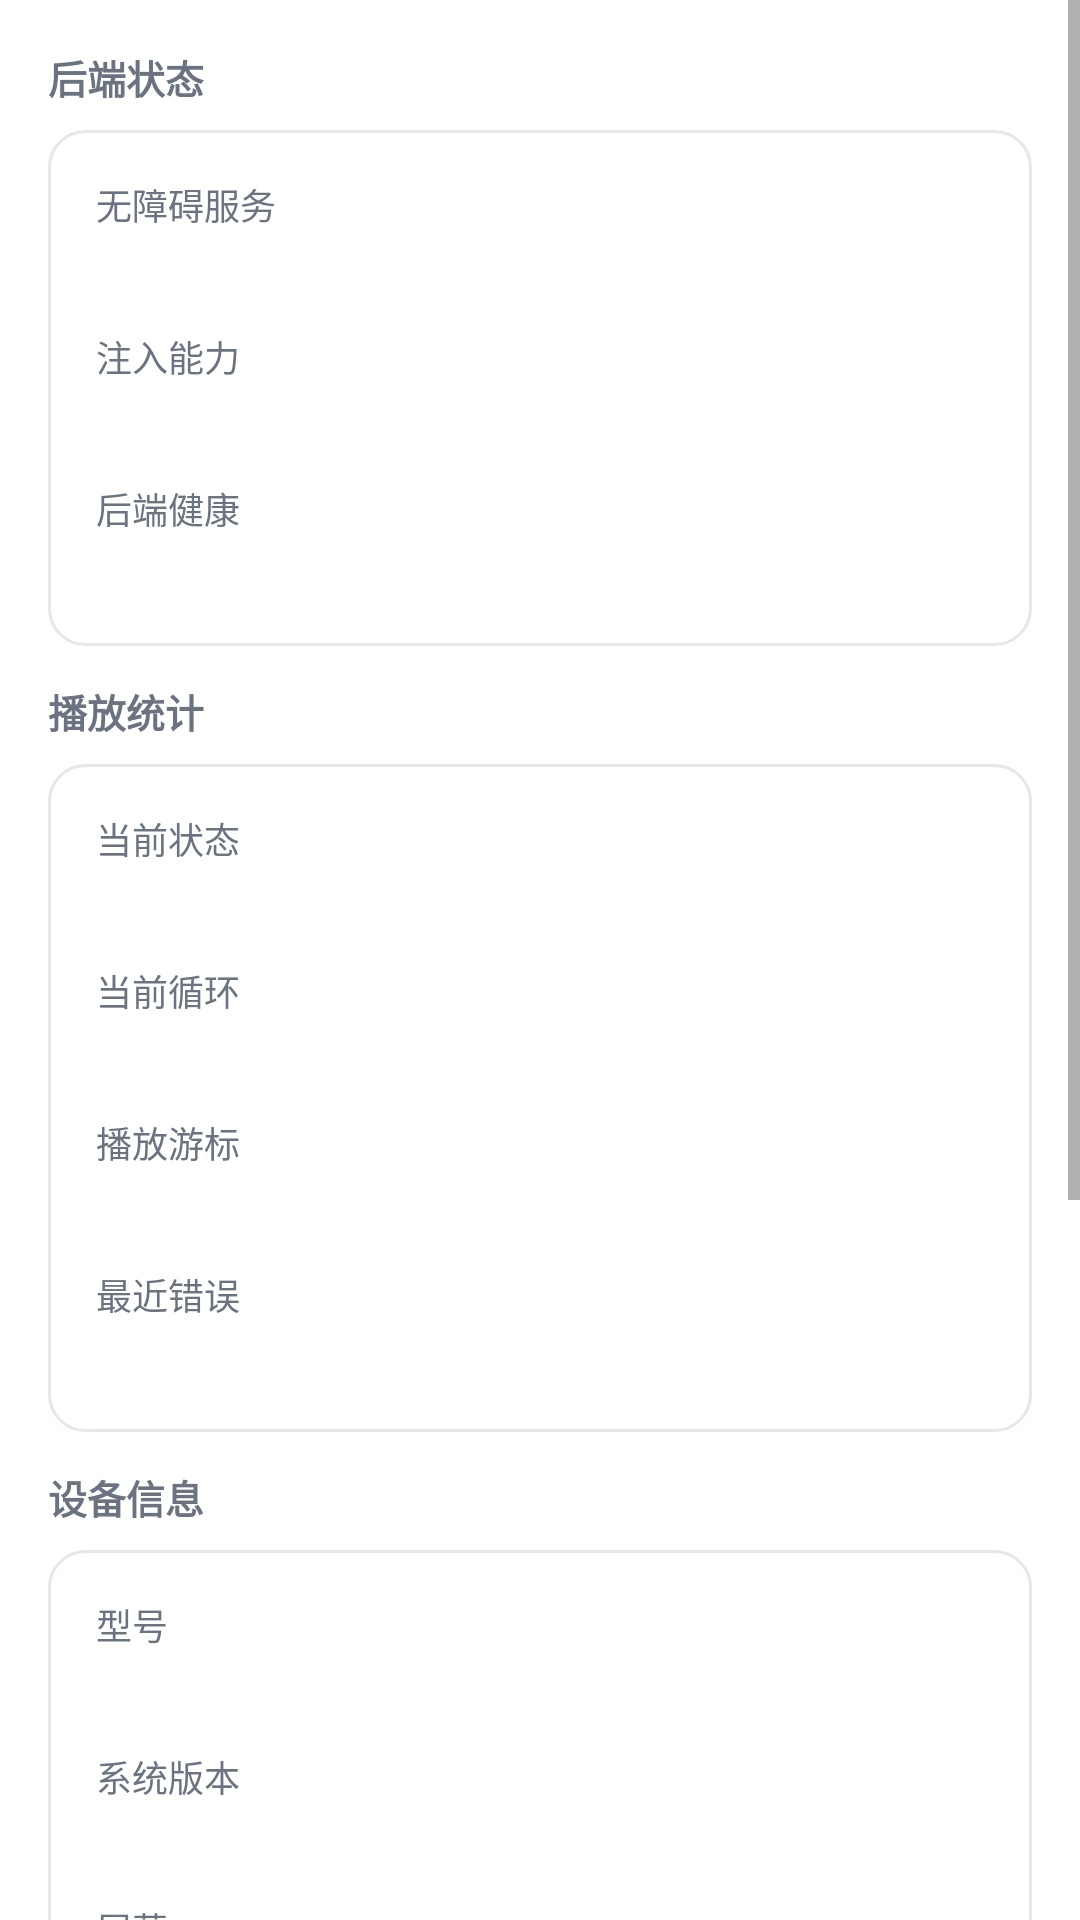

The Android layout XML behind this screen, and the referenced resources:
<!-- AndroidManifest.xml: application theme Theme.AutoFairy -->
<!-- res/layout/fragment_diagnose.xml -->
<?xml version="1.0" encoding="utf-8"?>
<ScrollView xmlns:android="http://schemas.android.com/apk/res/android"
    android:layout_width="match_parent"
    android:layout_height="match_parent"
    android:background="@color/window_background"
    android:fillViewport="true">

    <LinearLayout
        android:layout_width="match_parent"
        android:layout_height="wrap_content"
        android:orientation="vertical"
        android:padding="@dimen/space_l">

        
        <TextView
            style="@style/TextSectionTitle"
            android:text="@string/diagnose_section_backend" />

        <LinearLayout style="@style/CardStyle">

            <TextView
                style="@style/TextLabel"
                android:text="@string/diagnose_label_a11y" />

            <TextView
                android:id="@+id/text_a11y_state"
                style="@style/TextValue" />

            <TextView
                style="@style/TextLabel"
                android:layout_marginTop="@dimen/space_m"
                android:text="@string/diagnose_label_caps" />

            <TextView
                android:id="@+id/text_caps"
                style="@style/TextValue" />

            <TextView
                style="@style/TextLabel"
                android:layout_marginTop="@dimen/space_m"
                android:text="@string/diagnose_label_health" />

            <TextView
                android:id="@+id/text_health"
                style="@style/TextValue" />
        </LinearLayout>

        
        <TextView
            style="@style/TextSectionTitle"
            android:text="@string/diagnose_section_playback" />

        <LinearLayout style="@style/CardStyle">

            <TextView
                style="@style/TextLabel"
                android:text="@string/diagnose_label_state" />

            <TextView
                android:id="@+id/text_play_state"
                style="@style/TextValue" />

            <TextView
                style="@style/TextLabel"
                android:layout_marginTop="@dimen/space_m"
                android:text="@string/diagnose_label_cycle" />

            <TextView
                android:id="@+id/text_cycle"
                style="@style/TextValue" />

            <TextView
                style="@style/TextLabel"
                android:layout_marginTop="@dimen/space_m"
                android:text="@string/diagnose_label_cursor" />

            <TextView
                android:id="@+id/text_cursor"
                style="@style/TextValue" />

            <TextView
                style="@style/TextLabel"
                android:layout_marginTop="@dimen/space_m"
                android:text="@string/diagnose_label_error" />

            <TextView
                android:id="@+id/text_last_error"
                style="@style/TextValue" />
        </LinearLayout>

        
        <TextView
            style="@style/TextSectionTitle"
            android:text="@string/diagnose_section_device" />

        <LinearLayout style="@style/CardStyle">

            <TextView
                style="@style/TextLabel"
                android:text="@string/diagnose_label_device" />

            <TextView
                android:id="@+id/text_device"
                style="@style/TextValue" />

            <TextView
                style="@style/TextLabel"
                android:layout_marginTop="@dimen/space_m"
                android:text="@string/diagnose_label_android" />

            <TextView
                android:id="@+id/text_android"
                style="@style/TextValue" />

            <TextView
                style="@style/TextLabel"
                android:layout_marginTop="@dimen/space_m"
                android:text="@string/diagnose_label_screen" />

            <TextView
                android:id="@+id/text_screen"
                style="@style/TextValue" />
        </LinearLayout>

        
        <TextView
            style="@style/TextSectionTitle"
            android:text="@string/diagnose_section_jitter" />

        <LinearLayout style="@style/CardStyle">

            <TextView
                android:id="@+id/text_jitter"
                style="@style/TextValue"
                android:lineSpacingExtra="4dp" />
        </LinearLayout>

        
        <TextView
            style="@style/TextSectionTitle"
            android:text="@string/diagnose_section_selfcheck" />

        <LinearLayout style="@style/CardStyle">

            <TextView
                android:id="@+id/text_selfcheck_result"
                style="@style/TextValue"
                android:textColor="@color/text_primary" />

            <TextView
                style="@style/TextLabel"
                android:layout_marginTop="@dimen/space_s"
                android:lineSpacingExtra="3dp"
                android:text="@string/diagnose_selfcheck_hint" />

            <TextView
                android:id="@+id/btn_selfcheck"
                android:layout_width="match_parent"
                android:layout_height="wrap_content"
                android:layout_marginTop="@dimen/space_m"
                android:background="@drawable/bg_fab"
                android:gravity="center"
                android:paddingTop="@dimen/space_m"
                android:paddingBottom="@dimen/space_m"
                android:text="@string/diagnose_selfcheck_start"
                android:textColor="@color/overlay_text"
                android:textSize="14sp"
                android:textStyle="bold" />
        </LinearLayout>
    </LinearLayout>
</ScrollView>
<!-- resources referenced by this layout -->
<resources>
  <color name="overlay_text">#FFFFFFFF</color>
  <color name="text_primary">#1A1D21</color>
  <color name="window_background">#FFFFFFFF</color>
  <dimen name="space_l">16dp</dimen>
  <dimen name="space_m">12dp</dimen>
  <dimen name="space_s">8dp</dimen>
  <!-- drawable bg_fab (drawable) -->
  <?xml version="1.0" encoding="utf-8"?>
  <shape xmlns:android="http://schemas.android.com/apk/res/android"
      android:shape="rectangle">
      <solid android:color="@color/brand_primary" />
      <corners android:radius="@dimen/corner_fab" />
  </shape>
  <string name="diagnose_label_a11y">无障碍服务</string>
  <string name="diagnose_label_android">系统版本</string>
  <string name="diagnose_label_caps">注入能力</string>
  <string name="diagnose_label_cursor">播放游标</string>
  <string name="diagnose_label_cycle">当前循环</string>
  <string name="diagnose_label_device">型号</string>
  <string name="diagnose_label_error">最近错误</string>
  <string name="diagnose_label_health">后端健康</string>
  <string name="diagnose_label_screen">屏幕</string>
  <string name="diagnose_label_state">当前状态</string>
  <string name="diagnose_section_backend">后端状态</string>
  <string name="diagnose_section_device">设备信息</string>
  <string name="diagnose_section_jitter">点击抖动</string>
  <string name="diagnose_section_playback">播放统计</string>
  <string name="diagnose_section_selfcheck">保活自检</string>
  <string name="diagnose_selfcheck_hint">点开始后切到其他应用至少 1 分钟再回来。结论按进程标识判定：进程号重置即说明被系统回收。无 100% 保活，这里只给实测结论。</string>
  <string name="diagnose_selfcheck_start">开始自检</string>
  <style name="CardStyle">
          <item name="android:layout_width">match_parent</item>
          <item name="android:layout_height">wrap_content</item>
          <item name="android:layout_marginBottom">@dimen/space_m</item>
          <item name="android:orientation">vertical</item>
          <item name="android:background">@drawable/bg_card</item>
          <item name="android:padding">@dimen/space_l</item>
      </style>
  <style name="TextLabel">
          <item name="android:layout_width">match_parent</item>
          <item name="android:layout_height">wrap_content</item>
          <item name="android:textSize">12sp</item>
          <item name="android:textColor">@color/text_secondary</item>
      </style>
  <style name="TextSectionTitle">
          <item name="android:layout_width">match_parent</item>
          <item name="android:layout_height">wrap_content</item>
          <item name="android:layout_marginBottom">@dimen/space_s</item>
          <item name="android:textSize">13sp</item>
          <item name="android:textStyle">bold</item>
          <item name="android:textColor">@color/text_secondary</item>
      </style>
  <style name="TextValue">
          <item name="android:layout_width">match_parent</item>
          <item name="android:layout_height">wrap_content</item>
          <item name="android:layout_marginTop">2dp</item>
          <item name="android:textSize">14sp</item>
          <item name="android:textColor">@color/text_primary</item>
      </style>
  <style name="Theme.AutoFairy" parent="Theme.AppCompat.Light.NoActionBar">
          <item name="colorPrimary">@color/brand_primary</item>
          <item name="colorPrimaryDark">@color/brand_primary_dark</item>
          <item name="colorAccent">@color/brand_primary</item>
          <item name="android:windowBackground">@color/window_background</item>
      </style>
  <color name="brand_primary">#2F6FED</color>
  <dimen name="corner_fab">28dp</dimen>
  <!-- drawable bg_card (drawable) -->
  <?xml version="1.0" encoding="utf-8"?>
  <shape xmlns:android="http://schemas.android.com/apk/res/android"
      android:shape="rectangle">
      <solid android:color="@color/surface" />
      <stroke
          android:width="1dp"
          android:color="@color/divider" />
      <corners android:radius="@dimen/corner_card" />
  </shape>
  <color name="text_secondary">#6B7280</color>
  <color name="brand_primary_dark">#1F4FB5</color>
  <color name="surface">#FFFFFFFF</color>
  <color name="divider">#E5E7EB</color>
  <dimen name="corner_card">12dp</dimen>
</resources>
